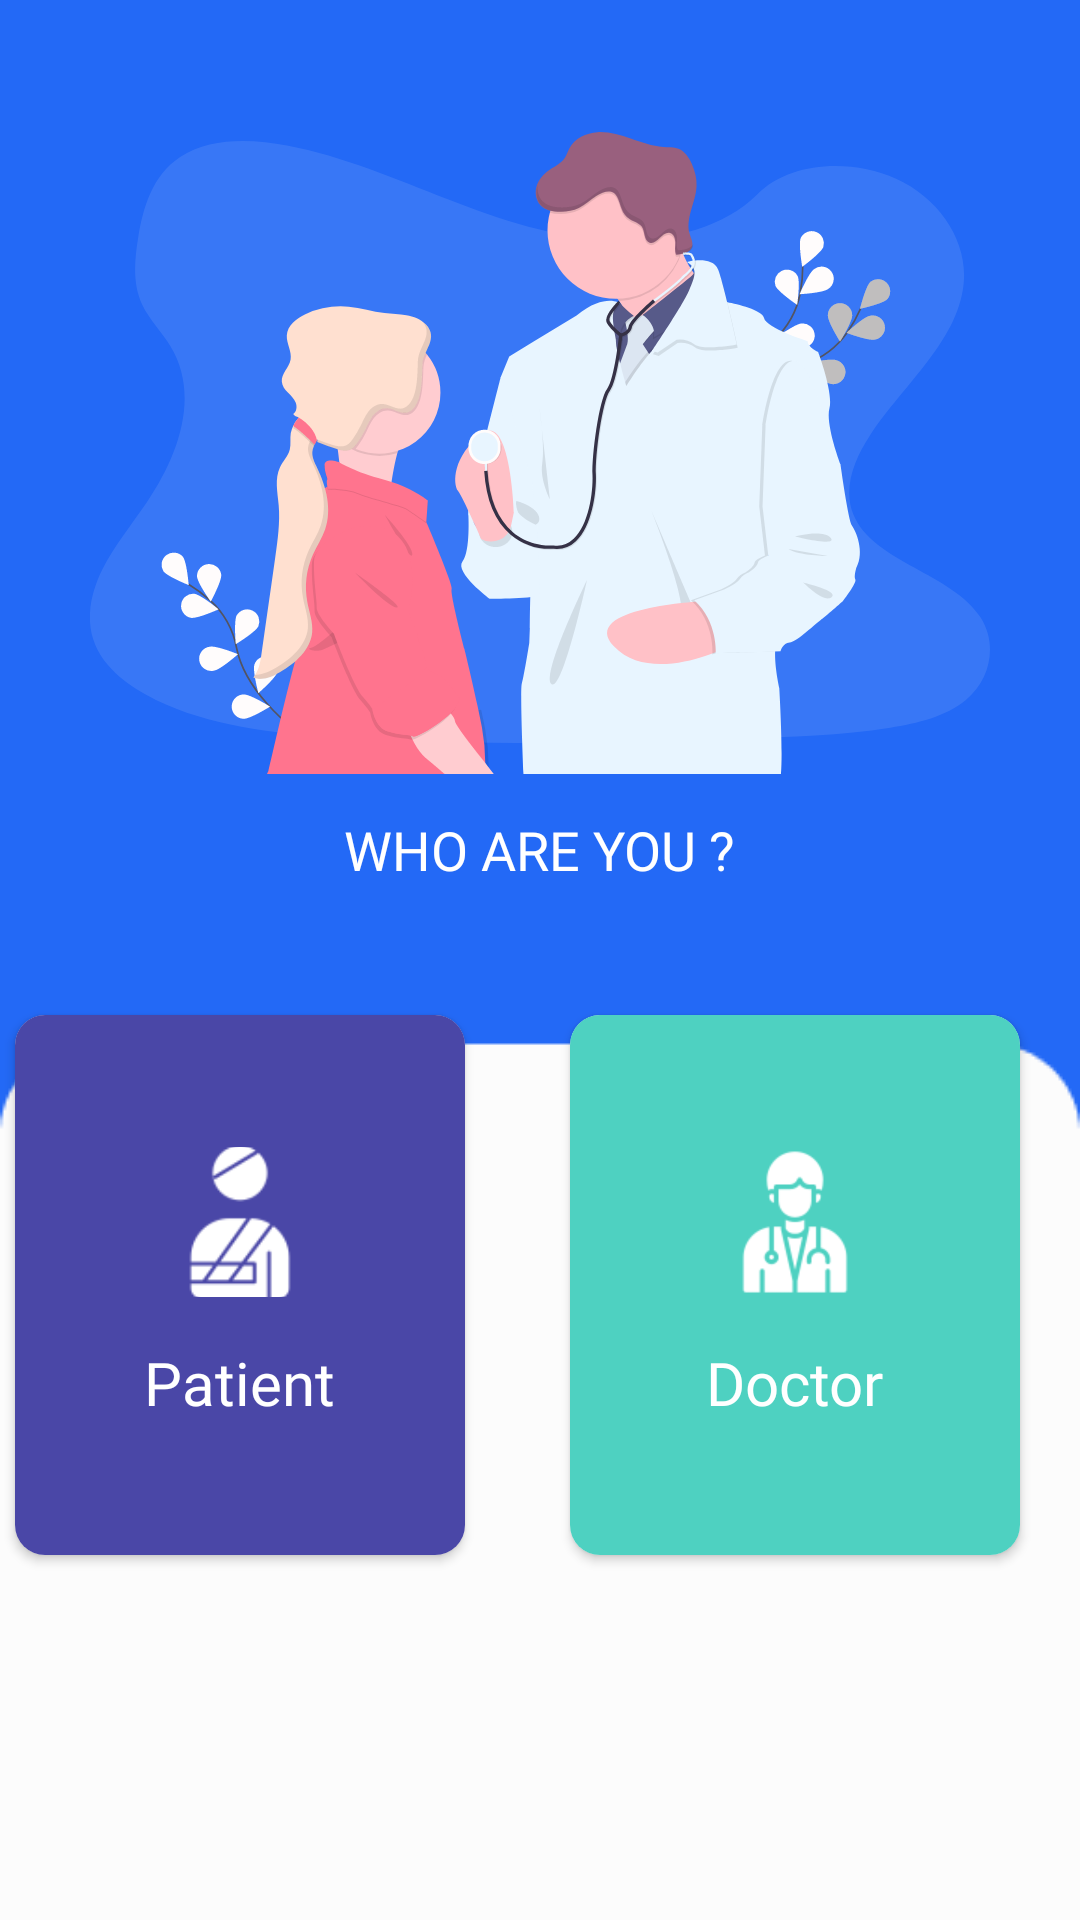

Android layout source for this screen:
<!-- AndroidManifest.xml: application theme Theme.TeleMedicine -->
<!-- res/layout/activity_user_choice.xml -->
<?xml version="1.0" encoding="utf-8"?>
<layout xmlns:android="http://schemas.android.com/apk/res/android"
    xmlns:app="http://schemas.android.com/apk/res-auto"
    xmlns:tools="http://schemas.android.com/tools">

<androidx.constraintlayout.widget.ConstraintLayout
    android:layout_width="match_parent"
    android:layout_height="match_parent"
    android:background="@drawable/user_choice_screen"
    tools:context=".ui.onboarding.UserChoice">


    <ImageView
        android:id="@+id/image"
        android:layout_width="300dp"
        android:layout_height="300dp"
        android:src="@drawable/ic_undraw_doctor_kw_5_l"
        app:layout_constraintEnd_toEndOf="parent"
        app:layout_constraintStart_toStartOf="parent"
        app:layout_constraintTop_toTopOf="parent" />


    <LinearLayout
        android:id="@+id/linearLayout3"
        android:layout_width="match_parent"
        android:layout_height="wrap_content"
        android:gravity="center"
        app:layout_constraintBottom_toBottomOf="parent"
        app:layout_constraintEnd_toEndOf="parent"
        app:layout_constraintStart_toStartOf="parent"
        app:layout_constraintTop_toBottomOf="@+id/image"
        app:layout_constraintVertical_bias="0.120000005">

        <androidx.cardview.widget.CardView
            android:id="@+id/cv_patient_user"
            android:layout_width="150dp"
            android:layout_height="180dp"
            android:layout_margin="10dp"
            android:layout_marginEnd="9dp"
            app:cardCornerRadius="10dp"
            app:layout_constraintBottom_toBottomOf="parent"
            app:layout_constraintEnd_toEndOf="parent"
            app:layout_constraintStart_toStartOf="parent"
            app:layout_constraintTop_toTopOf="parent"
            app:layout_constraintVertical_bias="0.40999998">

            <LinearLayout
                android:layout_width="match_parent"
                android:layout_height="match_parent"
                android:background="@color/purple_clr"
                android:gravity="center"
                android:orientation="vertical">

                <ImageView
                    android:id="@+id/card_view_image"
                    android:layout_width="62dp"
                    android:layout_height="50dp"
                    android:scaleType="centerCrop"
                    android:src="@drawable/icons_patient_100" />

                <TextView
                    android:id="@+id/card_view_image_title"
                    android:layout_width="wrap_content"
                    android:layout_height="wrap_content"
                    android:layout_gravity="center|center_horizontal"
                    android:layout_marginTop="15dp"
                    android:fontFamily="@font/montserrat"
                    android:gravity="center|start"
                    android:text="@string/Patient"
                    android:textColor="@color/white"
                    android:textSize="20dp" />


            </LinearLayout>

        </androidx.cardview.widget.CardView>

        <androidx.cardview.widget.CardView
            android:id="@+id/cv_doctor_user"
            android:layout_width="150dp"
            android:layout_height="180dp"
            android:layout_margin="25dp"
            android:layout_marginEnd="9dp"
            app:cardCornerRadius="10dp"
            app:layout_constraintBottom_toBottomOf="parent"
            app:layout_constraintEnd_toEndOf="parent"
            app:layout_constraintStart_toStartOf="parent"
            app:layout_constraintTop_toTopOf="parent"
            app:layout_constraintVertical_bias="0.56999998">

            <LinearLayout
                android:layout_width="match_parent"
                android:layout_height="match_parent"
                android:background="@color/bright_blue"
                android:gravity="center"
                android:orientation="vertical">

                <ImageView
                    android:layout_width="50dp"
                    android:layout_height="50dp"
                    android:scaleType="centerCrop"
                    android:src="@drawable/icons_doctor_100" />

                <TextView
                    android:layout_width="wrap_content"
                    android:layout_height="wrap_content"
                    android:layout_gravity="center|center_horizontal"
                    android:layout_marginTop="15dp"
                    android:fontFamily="@font/montserrat"
                    android:gravity="center|start"
                    android:text="@string/doctor"
                    android:textColor="@color/white"
                    android:textSize="20dp" />


            </LinearLayout>

        </androidx.cardview.widget.CardView>

    </LinearLayout>

    <TextView
        android:layout_width="wrap_content"
        android:layout_height="wrap_content"
        android:fontFamily="@font/montserratbold"
        android:text="@string/choose_one"
        android:textColor="@color/white"
        android:textSize="@dimen/text_medium"
        app:layout_constraintBottom_toBottomOf="parent"
        app:layout_constraintEnd_toEndOf="parent"
        app:layout_constraintStart_toStartOf="parent"
        app:layout_constraintTop_toTopOf="parent"
        app:layout_constraintVertical_bias="0.44" />


</androidx.constraintlayout.widget.ConstraintLayout>
</layout>
<!-- resources referenced by this layout -->
<resources>
  <color name="bright_blue">#4ED1C1</color>
  <color name="purple_clr">#4A47A7</color>
  <color name="white">#FFFFFFFF</color>
  <dimen name="text_medium">18sp</dimen>
  <!-- drawable ic_undraw_doctor_kw_5_l: vector/xml drawable (drawable, 34270 chars, omitted) -->
  <!-- drawable icons_doctor_100: png bitmap (drawable, 2489 bytes) -->
  <!-- drawable icons_patient_100: png bitmap (drawable, 1928 bytes) -->
  <!-- drawable user_choice_screen: png bitmap (drawable, 2891 bytes) -->
  <string name="Patient">Patient</string>
  <string name="choose_one">WHO ARE YOU ?</string>
  <string name="doctor">Doctor</string>
  <style name="Theme.TeleMedicine" parent="Theme.MaterialComponents.DayNight.NoActionBar">
          
          <item name="colorPrimary">@color/dark_blue</item>
          <item name="colorPrimaryVariant">@color/light_blue</item>
          <item name="colorOnPrimary">@color/white</item>
          
          <item name="colorSecondary">@color/teal_200</item>
          <item name="colorSecondaryVariant">@color/teal_700</item>
          <item name="colorOnSecondary">@color/black</item>
          
          <item name="android:statusBarColor" tools:targetApi="l">?attr/colorPrimary</item>
          
      </style>
  <color name="dark_blue"> #0D51B6 </color>
  <color name="light_blue">#5381C6</color>
  <color name="teal_200">#FF03DAC5</color>
  <color name="teal_700">#FF018786</color>
  <color name="black">#FF000000</color>
</resources>
